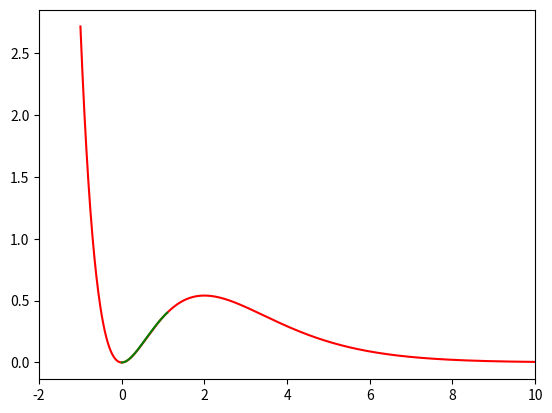

The script that saved this image:
import matplotlib.pyplot as plt
import numpy as np

x = np.linspace(-1,11,1000)
y = []

def function(x):
    y = (x ** 2) * (2.71828 ** (-x))
    return y

def derivative(x):
    y_d = (2.71828 ** (-x)) * (2 * x - x ** 2)
    return y_d

for pt_x in x:
    y.append(function(pt_x))



def gradientDescent(func,der, x0, n, epochs):
    x_newList = [x0]
    y_newList = [func(x0)]
    for epoch in range(0,epochs):
        y_newList.append(func(x_newList[epoch]))

        x_new = x_newList[epoch] - n * der(x_newList[epoch])
        x_newList.append(x_new)

    return [x_newList,y_newList]

algorithmResults = gradientDescent(function,derivative, 1.1, 0.01, 10000)

x_new = algorithmResults[0]
y_new = algorithmResults[1]

# print(len(x_new),len(y_new))


fig, ax = plt.subplots()
plt.xlim([-2, 10])
# plt.ylim(-1,8)

ax.plot(x,y,c='red')
ax.plot(x_new,y_new,c='green')
plt.show()